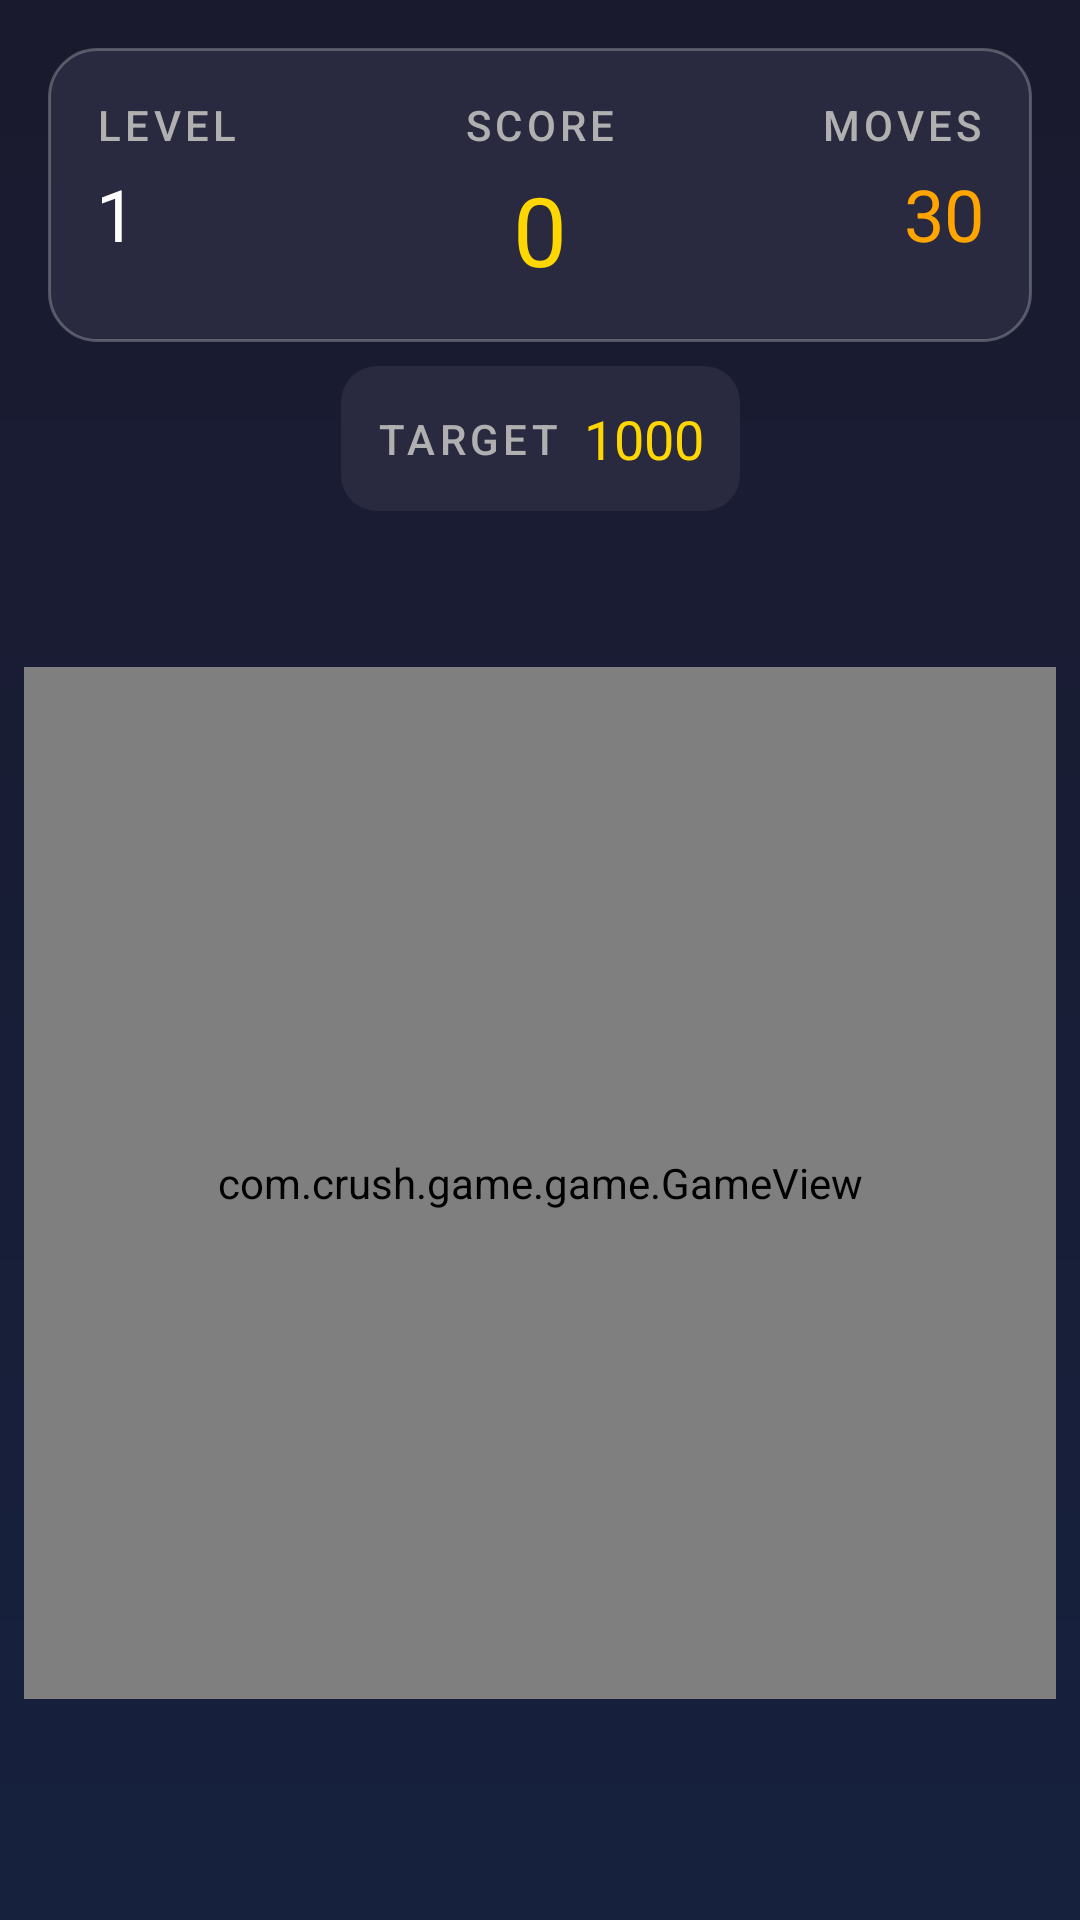

Reconstruct the res/layout file that produces this screen, plus the resources it refers to.
<!-- AndroidManifest.xml: application theme Theme.Crush -->
<!-- res/layout/activity_game.xml -->
<?xml version="1.0" encoding="utf-8"?>
<androidx.constraintlayout.widget.ConstraintLayout
    xmlns:android="http://schemas.android.com/apk/res/android"
    xmlns:app="http://schemas.android.com/apk/res-auto"
    android:layout_width="match_parent"
    android:layout_height="match_parent"
    android:background="@color/primary">

    <View
        android:id="@+id/backgroundGradient"
        android:layout_width="match_parent"
        android:layout_height="match_parent"
        android:background="@drawable/gradient_background" />

    
    <androidx.constraintlayout.widget.ConstraintLayout
        android:id="@+id/topPanel"
        android:layout_width="0dp"
        android:layout_height="wrap_content"
        android:background="@drawable/panel_background"
        android:padding="16dp"
        android:layout_margin="16dp"
        app:layout_constraintTop_toTopOf="parent"
        app:layout_constraintStart_toStartOf="parent"
        app:layout_constraintEnd_toEndOf="parent">

        
        <TextView
            android:id="@+id/levelLabel"
            android:layout_width="wrap_content"
            android:layout_height="wrap_content"
            android:text="LEVEL"
            style="@style/CrushText.Label"
            app:layout_constraintTop_toTopOf="parent"
            app:layout_constraintStart_toStartOf="parent" />

        <TextView
            android:id="@+id/levelNumber"
            android:layout_width="wrap_content"
            android:layout_height="wrap_content"
            android:text="1"
            style="@style/CrushText.Level"
            app:layout_constraintTop_toBottomOf="@id/levelLabel"
            app:layout_constraintStart_toStartOf="parent"
            android:layout_marginTop="4dp" />

        
        <TextView
            android:id="@+id/scoreLabel"
            android:layout_width="wrap_content"
            android:layout_height="wrap_content"
            android:text="@string/score"
            style="@style/CrushText.Label"
            app:layout_constraintTop_toTopOf="parent"
            app:layout_constraintStart_toStartOf="parent"
            app:layout_constraintEnd_toEndOf="parent" />

        <TextView
            android:id="@+id/scoreValue"
            android:layout_width="wrap_content"
            android:layout_height="wrap_content"
            android:text="0"
            style="@style/CrushText.Score"
            app:layout_constraintTop_toBottomOf="@id/scoreLabel"
            app:layout_constraintStart_toStartOf="parent"
            app:layout_constraintEnd_toEndOf="parent"
            android:layout_marginTop="4dp" />

        
        <TextView
            android:id="@+id/movesLabel"
            android:layout_width="wrap_content"
            android:layout_height="wrap_content"
            android:text="@string/moves"
            style="@style/CrushText.Label"
            app:layout_constraintTop_toTopOf="parent"
            app:layout_constraintEnd_toEndOf="parent" />

        <TextView
            android:id="@+id/movesValue"
            android:layout_width="wrap_content"
            android:layout_height="wrap_content"
            android:text="30"
            style="@style/CrushText.Level"
            android:textColor="@color/candy_orange"
            app:layout_constraintTop_toBottomOf="@id/movesLabel"
            app:layout_constraintEnd_toEndOf="parent"
            android:layout_marginTop="4dp" />

    </androidx.constraintlayout.widget.ConstraintLayout>

    
    <LinearLayout
        android:id="@+id/targetPanel"
        android:layout_width="wrap_content"
        android:layout_height="wrap_content"
        android:orientation="horizontal"
        android:background="@drawable/panel_background_small"
        android:padding="12dp"
        android:layout_marginTop="8dp"
        app:layout_constraintTop_toBottomOf="@id/topPanel"
        app:layout_constraintStart_toStartOf="parent"
        app:layout_constraintEnd_toEndOf="parent">

        <TextView
            android:layout_width="wrap_content"
            android:layout_height="wrap_content"
            android:text="@string/target"
            style="@style/CrushText.Label"
            android:layout_gravity="center_vertical" />

        <TextView
            android:id="@+id/targetValue"
            android:layout_width="wrap_content"
            android:layout_height="wrap_content"
            android:text="1000"
            android:textColor="@color/gold"
            android:textSize="18sp"
            android:fontFamily="sans-serif-bold"
            android:layout_marginStart="8dp"
            android:layout_gravity="center_vertical" />

    </LinearLayout>

    
    <com.crush.game.game.GameView
        android:id="@+id/gameView"
        android:layout_width="0dp"
        android:layout_height="0dp"
        android:layout_margin="8dp"
        app:layout_constraintTop_toBottomOf="@id/targetPanel"
        app:layout_constraintBottom_toBottomOf="parent"
        app:layout_constraintStart_toStartOf="parent"
        app:layout_constraintEnd_toEndOf="parent"
        app:layout_constraintDimensionRatio="1:1"
        app:layout_constraintVertical_bias="0.4" />

</androidx.constraintlayout.widget.ConstraintLayout>
<!-- resources referenced by this layout -->
<resources>
  <color name="candy_orange">#FFA502</color>
  <color name="gold">#FFD700</color>
  <color name="primary">#1A1A2E</color>
  <!-- drawable gradient_background (drawable) -->
  <?xml version="1.0" encoding="utf-8"?>
  <shape xmlns:android="http://schemas.android.com/apk/res/android"
      android:shape="rectangle">
      <gradient
          android:type="linear"
          android:angle="270"
          android:startColor="@color/background_start"
          android:endColor="@color/background_end" />
  </shape>
  <!-- drawable panel_background (drawable) -->
  <?xml version="1.0" encoding="utf-8"?>
  <shape xmlns:android="http://schemas.android.com/apk/res/android"
      android:shape="rectangle">
      <solid android:color="@color/panel_background_alpha" />
      <corners android:radius="16dp" />
      <stroke
          android:width="1dp"
          android:color="#40FFFFFF" />
  </shape>
  <!-- drawable panel_background_small (drawable) -->
  <?xml version="1.0" encoding="utf-8"?>
  <shape xmlns:android="http://schemas.android.com/apk/res/android"
      android:shape="rectangle">
      <solid android:color="@color/panel_background_alpha" />
      <corners android:radius="12dp" />
  </shape>
  <string name="moves">Moves</string>
  <string name="score">Score</string>
  <string name="target">Target</string>
  <style name="CrushText.Label">
          <item name="android:textColor">@color/text_secondary</item>
          <item name="android:textSize">14sp</item>
          <item name="android:fontFamily">sans-serif-medium</item>
          <item name="android:textAllCaps">true</item>
          <item name="android:letterSpacing">0.1</item>
      </style>
  <style name="CrushText.Level">
          <item name="android:textColor">@color/text_primary</item>
          <item name="android:textSize">24sp</item>
          <item name="android:fontFamily">sans-serif-bold</item>
      </style>
  <style name="CrushText.Score">
          <item name="android:textColor">@color/gold</item>
          <item name="android:textSize">32sp</item>
          <item name="android:fontFamily">sans-serif-bold</item>
      </style>
  <style name="Theme.Crush" parent="Theme.MaterialComponents.DayNight.NoActionBar">
          <item name="colorPrimary">@color/primary</item>
          <item name="colorPrimaryDark">@color/primary_dark</item>
          <item name="colorPrimaryVariant">@color/primary_variant</item>
          <item name="colorSecondary">@color/secondary</item>
          <item name="colorSecondaryVariant">@color/secondary_variant</item>
          <item name="android:colorBackground">@color/primary</item>
          <item name="android:statusBarColor">@color/primary_dark</item>
          <item name="android:navigationBarColor">@color/primary_dark</item>
          <item name="android:windowFullscreen">true</item>
          <item name="android:windowContentOverlay">@null</item>
      </style>
  <color name="background_start">#1A1A2E</color>
  <color name="background_end">#16213E</color>
  <color name="panel_background_alpha">#CC2D2D44</color>
  <color name="text_secondary">#B0B0B0</color>
  <color name="text_primary">#FFFFFF</color>
  <color name="primary_dark">#0F0F23</color>
  <color name="primary_variant">#16213E</color>
  <color name="secondary">#FFD700</color>
  <color name="secondary_variant">#FFC107</color>
</resources>
